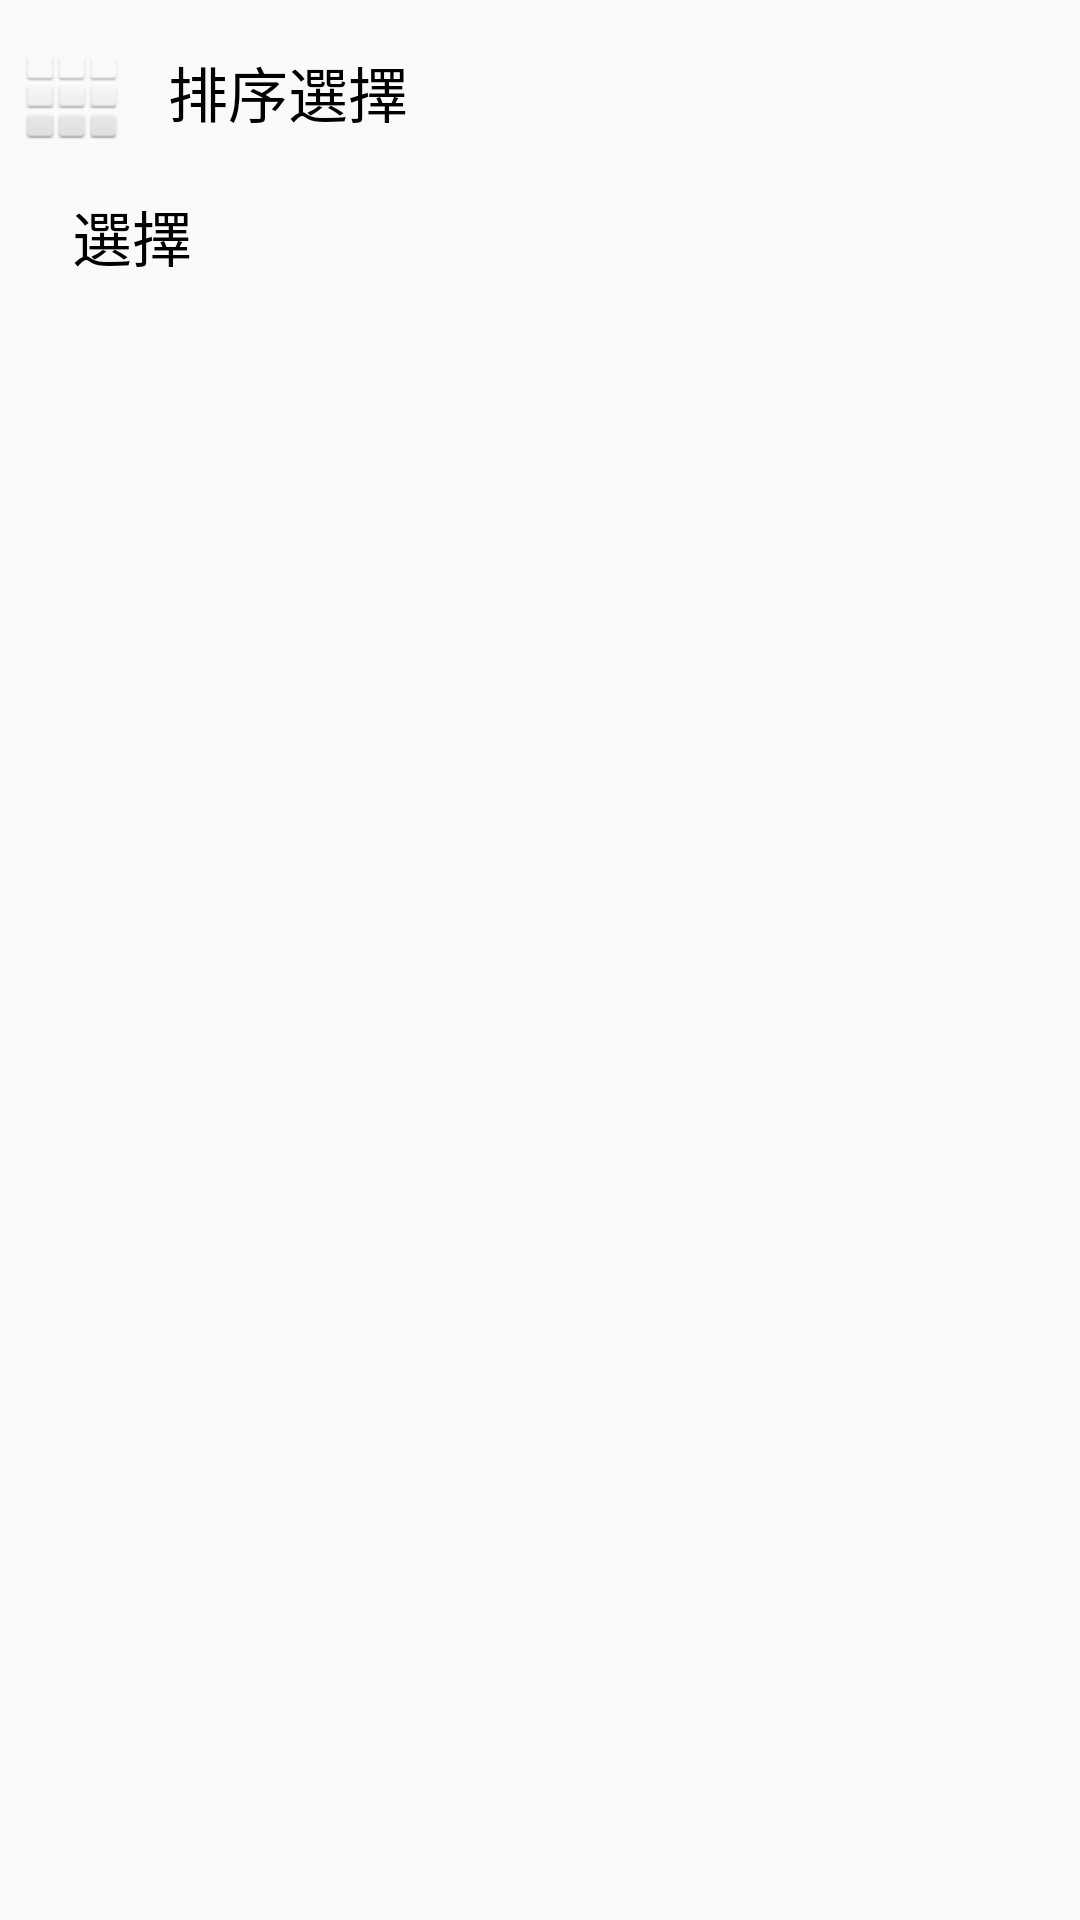

This screen was rendered from an Android layout file. Write that file and the resources it references.
<!-- AndroidManifest.xml: application theme Theme.AppCompat.Light -->
<!-- res/layout/menu_activity.xml -->
<?xml version="1.0" encoding="utf-8"?>
<LinearLayout xmlns:android="http://schemas.android.com/apk/res/android"
    android:orientation="vertical" android:layout_width="match_parent"
    android:layout_height="match_parent">

    <LinearLayout
        android:id="@+id/all"
        android:orientation="vertical"
        android:layout_width="match_parent"
        android:layout_height="wrap_content"
        android:layout_gravity="center_horizontal"
        android:layout_marginTop="8dp">

        <RelativeLayout
            android:id="@+id/sort"
            android:onClick="function"
            android:layout_width="match_parent"
            android:layout_height="match_parent"
            android:layout_centerVertical="true"
            android:layout_alignParentStart="true"
            android:layout_margin="8dp" >

            <ImageView
                android:layout_width="wrap_content"
                android:layout_height="wrap_content"
                android:id="@+id/imageView6"
                android:background="@android:drawable/ic_dialog_dialer"
                android:layout_marginRight="16dp" />

            <TextView
                android:layout_width="wrap_content"
                android:layout_height="wrap_content"
                android:textAppearance="?android:attr/textAppearanceMedium"
                android:text="排序選擇"
                android:layout_toRightOf="@+id/imageView6"
                android:id="@+id/textView6"
                android:textSize="20dp"
                android:alpha="87"
                android:textColor="#000000" />
        </RelativeLayout>

        <RelativeLayout
            android:layout_width="match_parent"
            android:layout_height="match_parent"
            android:layout_centerVertical="true"
            android:layout_alignParentStart="true"
            android:layout_margin="8dp"
            android:id="@+id/choose"
            android:onClick="function">

            <ImageView
                android:layout_width="wrap_content"
                android:layout_height="wrap_content"
                android:id="@+id/imageView5"
                android:background="@drawable/ic_menu_mark"
                android:layout_marginRight="16dp" />

            <TextView
                android:layout_width="wrap_content"
                android:layout_height="wrap_content"
                android:textAppearance="?android:attr/textAppearanceMedium"
                android:text="選擇"
                android:layout_toRightOf="@+id/imageView5"
                android:id="@+id/textView4"
                android:textSize="20dp"
                android:alpha="87"
                android:textColor="#000000" />

        </RelativeLayout>

    </LinearLayout>

</LinearLayout>
<!-- resources referenced by this layout -->
<resources>

</resources>
